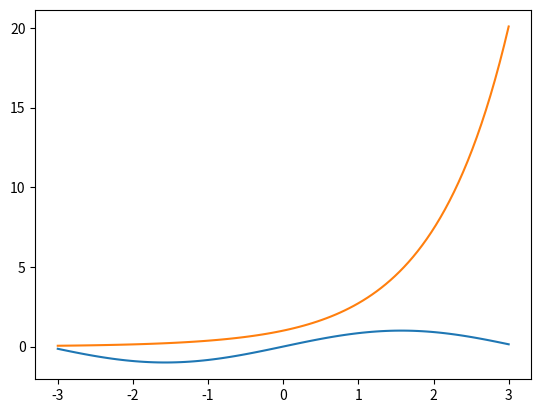

Recreate this plot in Python.
import numpy
import matplotlib.pyplot as plt
x = numpy.linspace (-3,3,100)
y1 = numpy.sin (x)
y2 = numpy.exp (x)

plt.plot (x, y1)
plt.plot (x, y2)
plt.show()